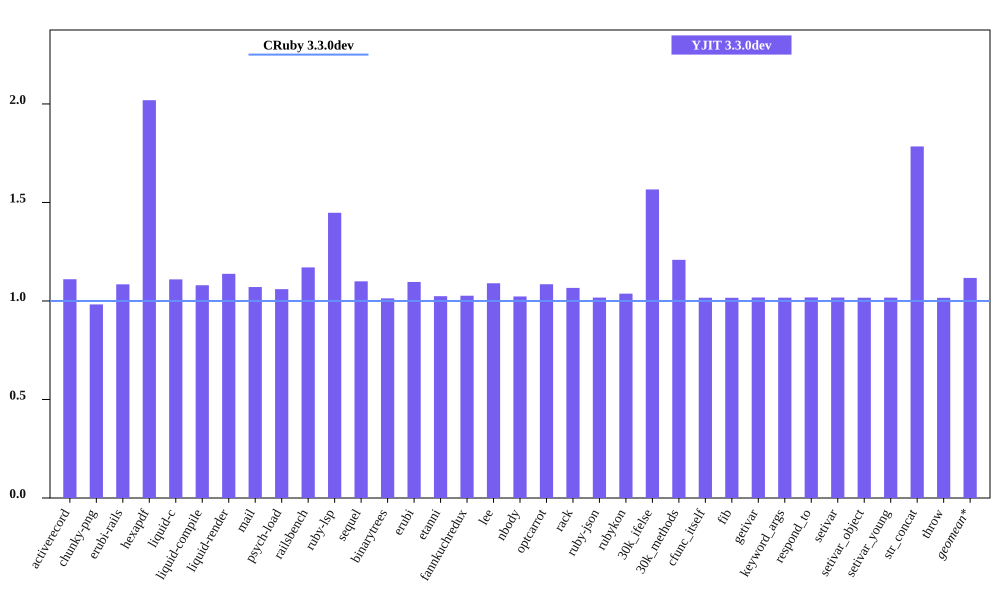

The file beside this chart, header and first rows:
bench, CRuby 3.3.0dev mem (MiB), YJIT 3.3.0dev mem (MiB), Inline Code, Outlined Code, YJIT Mem overhead
activerecord, 50.54, 56.11, 1, 1
chunky-png, 45.81, 45.01, 1, 1
erubi-rails, 88.35, 95.81, 2, 2
hexapdf, 149.9, 302.6, 2, 2
liquid-c, 34.29, 38.05, 1, 1
liquid-compile, 33.4, 36.07, 1, 1
liquid-render, 34.59, 39.35, 1, 1
mail, 45.1, 48.29, 1, 1
psych-load, 33.01, 34.99, 1, 1
railsbench, 86.52, 101.3, 3, 3
ruby-lsp, 88.48, 128.1, 6, 5
sequel, 36.79, 40.46, 1, 1
binarytrees, 26.22, 26.57, 1, 1
erubi, 28.4, 31.14, 1, 1
etanni, 23.71, 24.29, 1, 1
fannkuchredux, 20.39, 20.93, 1, 1
lee, 31.08, 33.88, 1, 1
nbody, 20.3, 20.76, 1, 1
optcarrot, 58.65, 63.63, 1, 1
rack, 28.23, 30.1, 1, 1
ruby-json, 20.89, 21.25, 1, 1
rubykon, 53.63, 55.62, 1, 1
30k_ifelse, 64.22, 100.6, 6, 5
30k_methods, 55.38, 66.95, 2, 2
cfunc_itself, 20.27, 20.61, 1, 1
fib, 20.27, 20.59, 1, 1
getivar, 20.33, 20.69, 1, 1
keyword_args, 20.27, 20.61, 1, 1
respond_to, 20.34, 20.7, 1, 1
setivar, 20.33, 20.69, 1, 1
setivar_object, 20.27, 20.61, 1, 1
setivar_young, 20.27, 20.62, 1, 1
str_concat, 46.52, 83.0, 1, 1
throw, 20.33, 20.66, 1, 1
